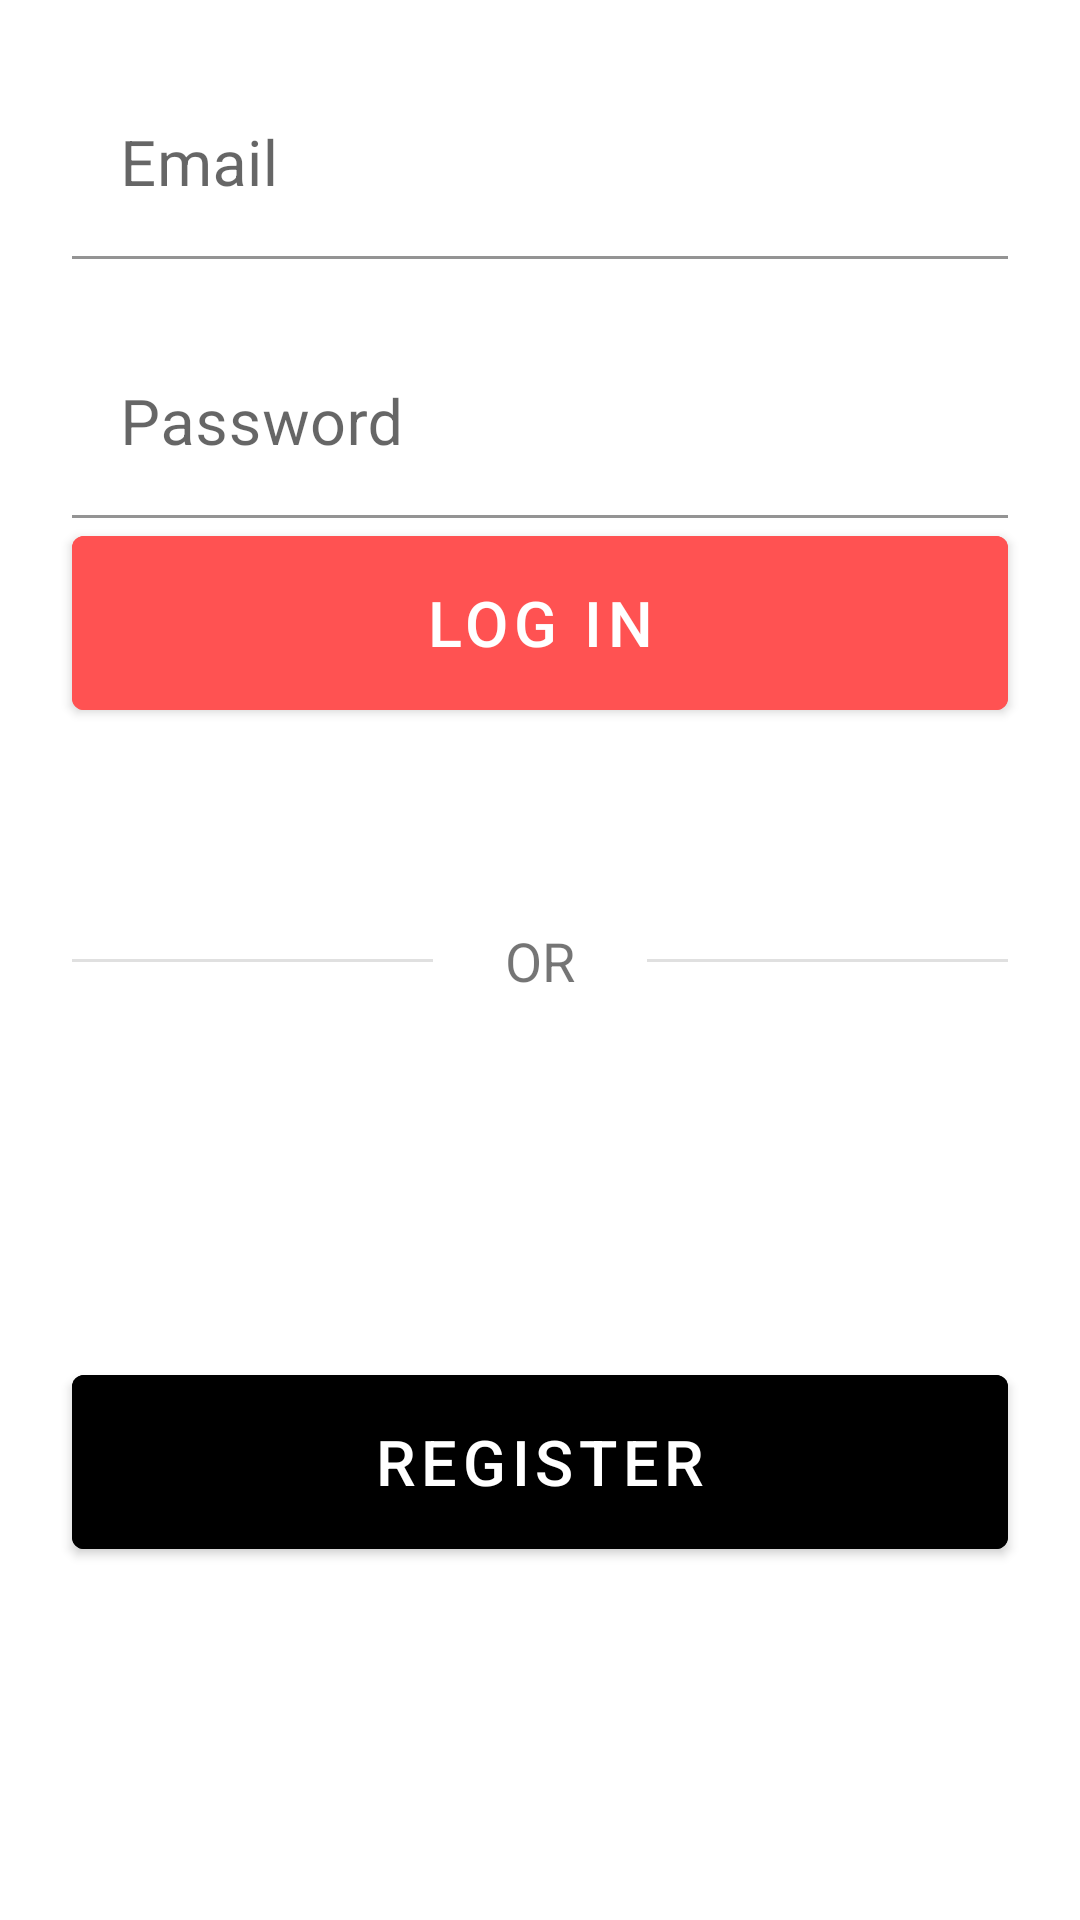

Reconstruct the res/layout file that produces this screen, plus the resources it refers to.
<!-- AndroidManifest.xml: application theme Theme.DHFoodD2 -->
<!-- res/layout/activity_main.xml -->
<?xml version="1.0" encoding="utf-8"?>
<androidx.constraintlayout.widget.ConstraintLayout xmlns:android="http://schemas.android.com/apk/res/android"
    xmlns:tools="http://schemas.android.com/tools"
    android:layout_width="match_parent"
    android:layout_height="match_parent"
    xmlns:app="http://schemas.android.com/apk/res-auto">

    <com.google.android.material.textfield.TextInputLayout
        android:id="@+id/tfMainEmail"
        android:layout_width="match_parent"
        android:layout_height="wrap_content"
        android:textColorHint="@color/gray"
        android:layout_margin="24dp"
        app:layout_constraintStart_toStartOf="parent"
        app:layout_constraintEnd_toEndOf="parent"
        app:layout_constraintTop_toTopOf="parent"
        android:hint="Email">

        <com.google.android.material.textfield.TextInputEditText
            android:id="@+id/edMainEmail"
            android:layout_width="match_parent"
            android:layout_height="wrap_content"
            android:textSize="21sp"
            android:textColor="@color/blue"
            android:background="@color/white"
            android:inputType="textEmailAddress"
            />

    </com.google.android.material.textfield.TextInputLayout>

    <com.google.android.material.textfield.TextInputLayout
        android:id="@+id/tfMainPwd"
        android:layout_width="match_parent"
        android:layout_height="wrap_content"
        android:textColorHint="@color/gray"
        android:layout_margin="24dp"
        app:layout_constraintStart_toStartOf="parent"
        app:layout_constraintEnd_toEndOf="parent"
        app:layout_constraintTop_toBottomOf="@id/tfMainEmail"
        android:hint="Password">

        <com.google.android.material.textfield.TextInputEditText
            android:id="@+id/edMainPwd"
            android:layout_width="match_parent"
            android:layout_height="wrap_content"
            android:textSize="21sp"
            android:textColor="@color/blue"
            android:background="@color/white"
            android:inputType="textPassword"
            />

    </com.google.android.material.textfield.TextInputLayout>

    <Button
        android:id="@+id/btMainLogin"
        app:layout_constraintTop_toBottomOf="@id/tfMainPwd"
        android:backgroundTint="@color/red"
        android:textColor="@color/white"
        android:text="LOG IN"
        android:textSize="21sp"
        app:layout_constraintStart_toStartOf="parent"
        app:layout_constraintEnd_toEndOf="parent"
        style="@style/DHFButton"
        />

    <View
        android:id="@+id/dividerLeft"
        android:layout_width="0dp"
        android:layout_height="1dp"
        android:layout_marginStart="24dp"
        android:layout_marginEnd="24dp"
        android:background="?android:attr/listDivider"
        app:layout_constraintStart_toStartOf="parent"
        app:layout_constraintEnd_toStartOf="@id/dvOr"
        app:layout_constraintTop_toTopOf="parent"
        app:layout_constraintBottom_toBottomOf="parent"
        />

    <View
        android:id="@+id/dividerRight"
        android:layout_width="0dp"
        android:layout_height="1dp"
        android:layout_marginStart="24dp"
        android:layout_marginEnd="24dp"
        android:background="?android:attr/listDivider"
        app:layout_constraintStart_toEndOf="@id/dvOr"
        app:layout_constraintEnd_toEndOf="parent"
        app:layout_constraintTop_toTopOf="parent"
        app:layout_constraintBottom_toBottomOf="parent"
        />

    <TextView
        android:id="@+id/dvOr"
        android:layout_width="wrap_content"
        android:layout_height="wrap_content"
        android:layout_margin="40dp"
        android:text="OR"
        android:textColor="@color/darkgray"
        android:textSize="18sp"
        app:layout_constraintBottom_toBottomOf="parent"
        app:layout_constraintEnd_toEndOf="parent"
        app:layout_constraintStart_toStartOf="parent"
        app:layout_constraintTop_toTopOf="parent" />



    <Button
        android:id="@+id/btMainRegister"
        app:layout_constraintTop_toBottomOf="@id/dvOr"
        android:backgroundTint="@color/gray"
        android:textColor="@color/white"
        android:text="Register"
        android:layout_marginTop="120dp"
        android:textSize="21sp"
        app:layout_constraintStart_toStartOf="parent"
        app:layout_constraintEnd_toEndOf="parent"
        style="@style/DHFButton"
        />


</androidx.constraintlayout.widget.ConstraintLayout>
<!-- resources referenced by this layout -->
<resources>
  <color name="blue">#3F51B5</color>
  <color name="red">#FF5252</color>
  <color name="white">#FFFFFFFF</color>
  <style name="DHFButton">
          <item name="android:layout_marginStart">@dimen/marginLeftEditText</item>
          <item name="android:layout_marginEnd">@dimen/marginRightEditText</item>
          <item name="android:layout_width">0dp</item>
          <item name="android:layout_height">70dp</item>
          <item name="android:textSize">@dimen/buttonTextSize</item>
          <item name="android:textColor">@color/white</item>
          <item name="android:text">@string/loginText</item>
      </style>
  <style name="Theme.DHFoodD2" parent="Theme.MaterialComponents.DayNight.DarkActionBar">
          
          <item name="colorPrimary">@color/blue</item>
          <item name="colorPrimaryVariant">@color/bluebar</item>
          <item name="colorOnPrimary">@color/white</item>
          
          <item name="colorSecondary">@color/blue</item>
          <item name="colorSecondaryVariant">@color/bluebar</item>
          <item name="colorOnSecondary">@color/black</item>
          
          <item name="android:statusBarColor" tools:targetApi="l">?attr/colorPrimaryVariant</item>
          
      </style>
  <dimen name="marginLeftEditText">24dp</dimen>
  <dimen name="marginRightEditText">24dp</dimen>
  <dimen name="buttonTextSize">21sp</dimen>
  <string name="loginText">LOG IN</string>
  <color name="bluebar">#303F9F</color>
  <color name="black">#FF000000</color>
</resources>
